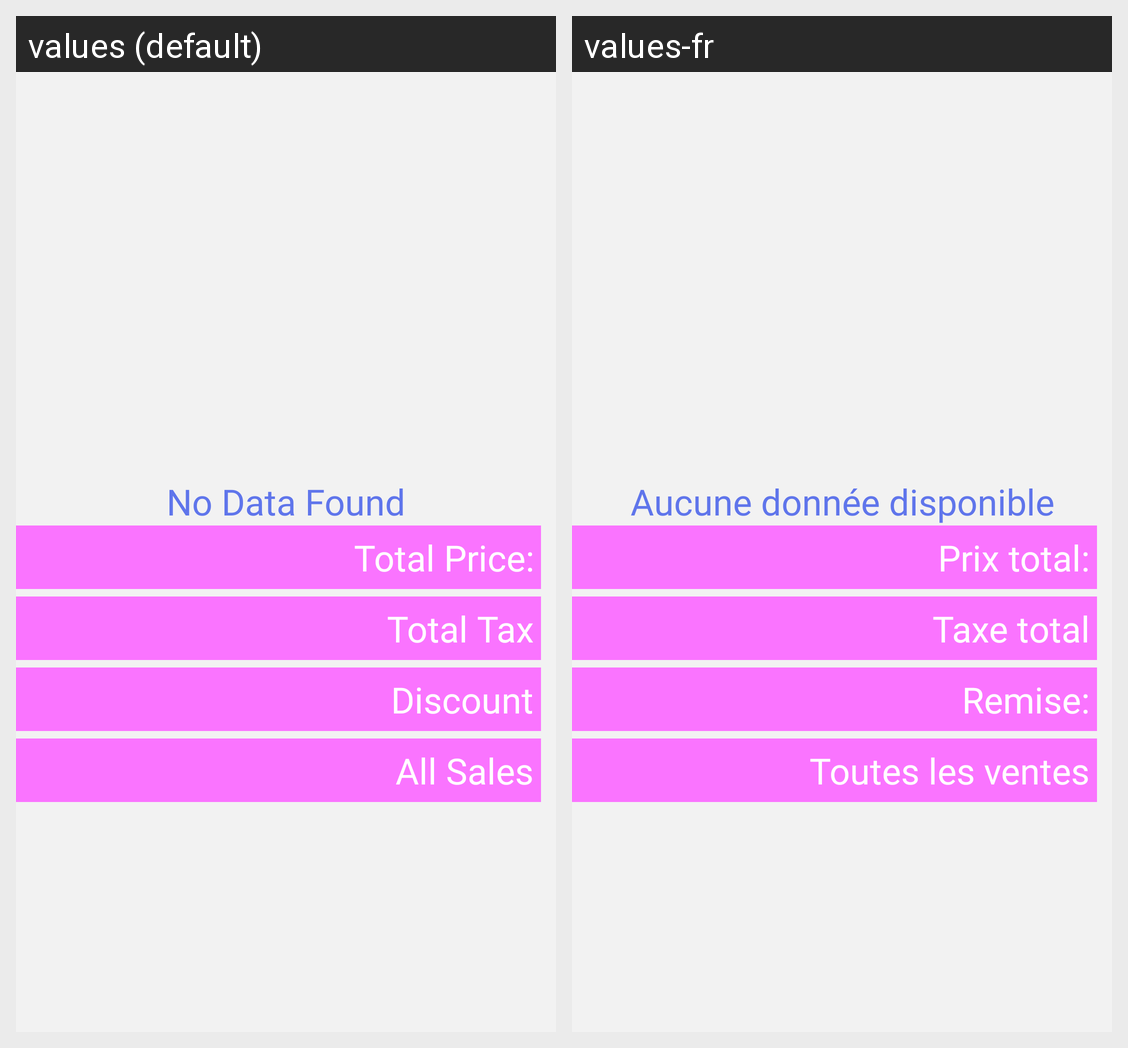

Strings drawn on this Android screen and how each of the app's shown locales translates them:
Android screen res/layout/activity_sales_report.xml rendered under 2 locales, left to right: values (default), values-fr. Device: Nexus 5 (rendered at 1080×1920; each locale shown at half size, 540×960, under a caption strip naming it); theme AppTheme.
Strings drawn on this screen, with the default value and each locale's value (text and hints the layout hard-codes, and strings that could not be matched under every locale, appear in the picture but are not listed):

no_data_found
  values: No Data Found
  values-fr: Aucune donnée disponible

total_price
  values: Total Price:
  values-fr: Prix ​​total:

total_tax
  values: Total Tax
  values-fr: Taxe total

discount
  values: Discount
  values-fr: Remise:

all_sales
  values: All Sales
  values-fr: Toutes les ventes
